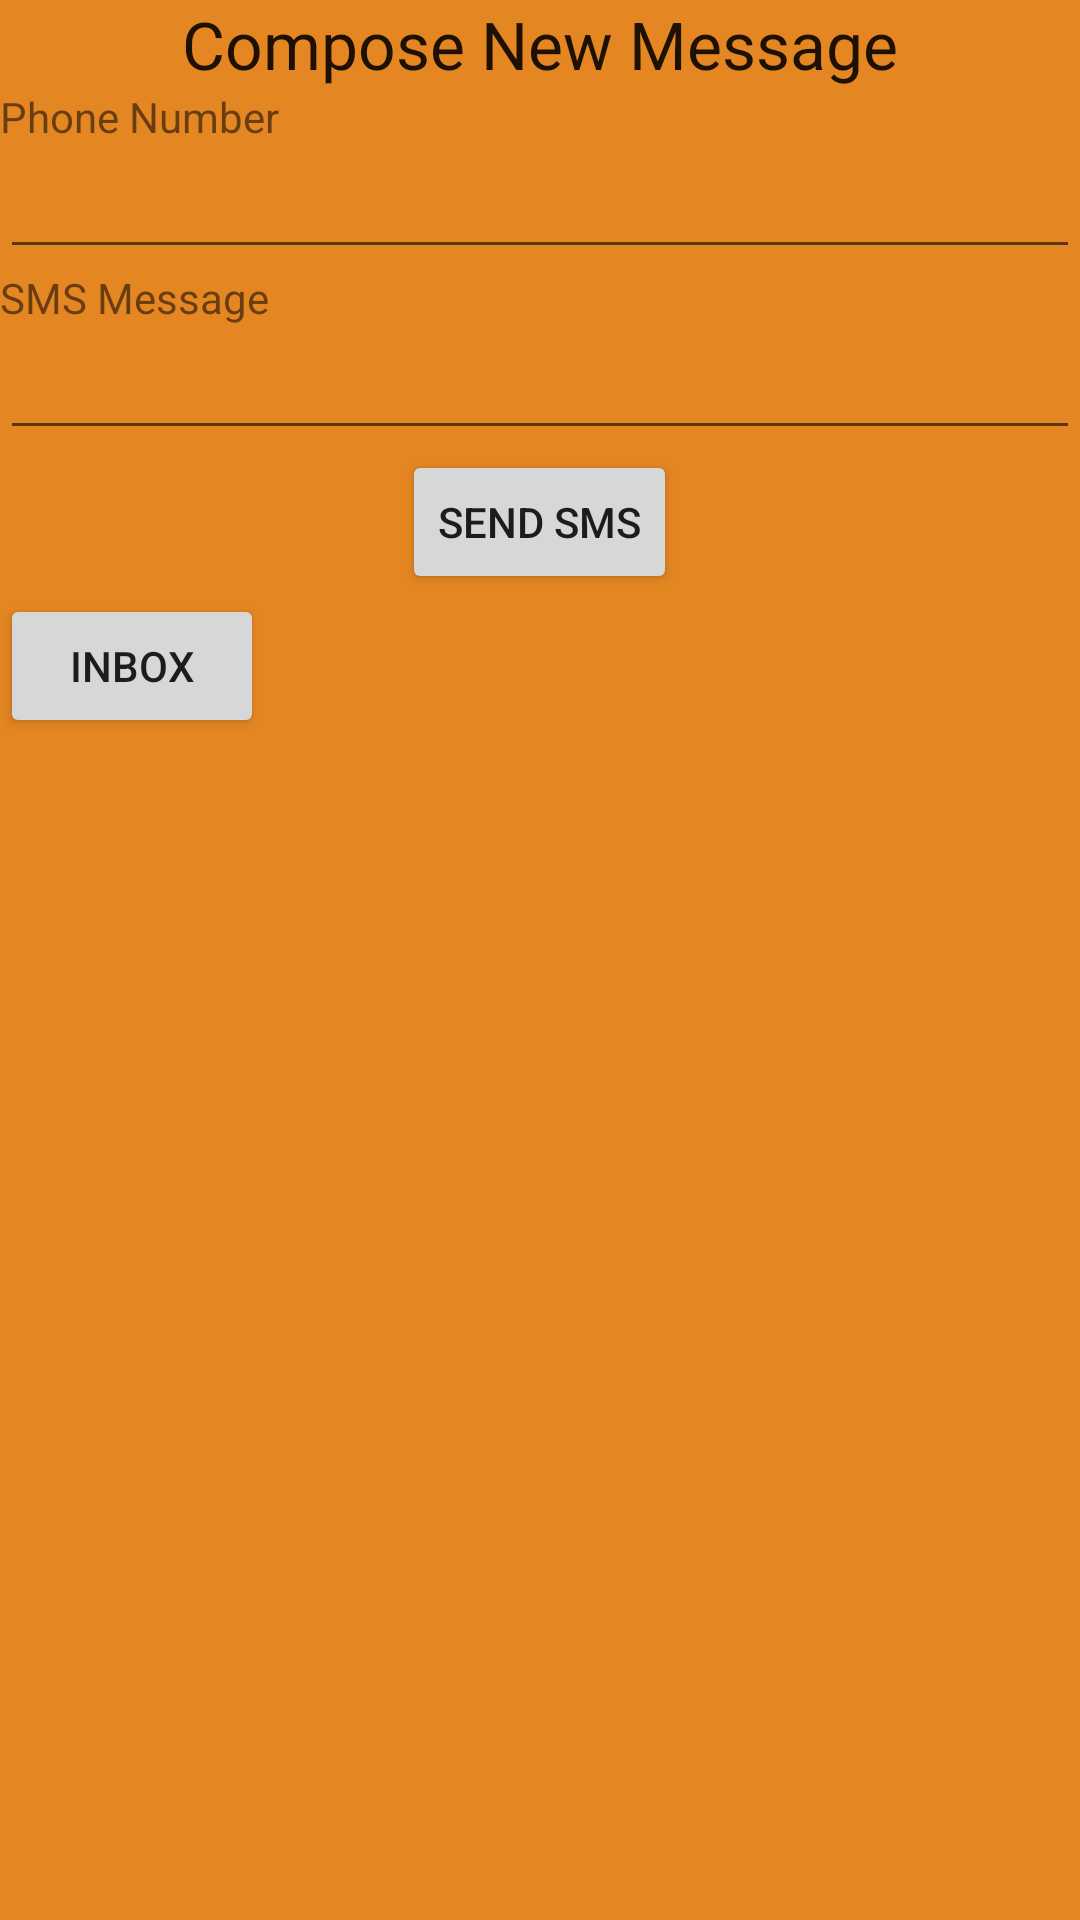

This screen was rendered from an Android layout file. Write that file and the resources it references.
<!-- AndroidManifest.xml: application theme AppTheme -->
<!-- res/layout/activity_send_sms.xml -->
<LinearLayout xmlns:android="http://schemas.android.com/apk/res/android"
    android:layout_width="fill_parent"
    android:layout_height="fill_parent"
    android:orientation="vertical"
    android:background="#e48622">

    <TextView
        android:layout_width="wrap_content"
        android:layout_height="wrap_content"
        android:textAppearance="?android:attr/textAppearanceLarge"
        android:text="Compose New Message"
        android:id="@+id/textView3"
        android:layout_gravity="center_horizontal" />

    <TextView
        android:id="@+id/textViewPhoneNo"
        android:layout_width="wrap_content"
        android:layout_height="wrap_content"
        android:text="Phone Number" />

    <EditText
        android:id="@+id/editTextPhoneNo"
        android:layout_width="fill_parent"
        android:layout_height="wrap_content"
        android:inputType="phone"/>

    <TextView
        android:id="@+id/textViewMessage"
        android:layout_width="wrap_content"
        android:layout_height="wrap_content"
        android:text="SMS Message" />

    <EditText
        android:id="@+id/editTextSMS"
        android:layout_width="fill_parent"
        android:layout_height="wrap_content"
        android:inputType="textMultiLine"/>

    <Button
        android:layout_width="wrap_content"
        android:layout_height="wrap_content"
        android:text="Send SMS"
        android:id="@+id/btnSendSMS"
        android:layout_gravity="center_horizontal" />

    <Button
        android:layout_width="wrap_content"
        android:layout_height="wrap_content"
        android:text="Inbox"
        android:id="@+id/btnInbox"
        android:onClick="goToInbox" />

</LinearLayout>
<!-- resources referenced by this layout -->
<resources>
  <style name="AppTheme" parent="Theme.AppCompat.Light.DarkActionBar">
          
          <item name="android:windowNoTitle">true</item>
          <item name="windowActionBar">false</item>
          <item name="colorPrimary">@color/colorPrimary</item>
          <item name="colorPrimaryDark">@color/colorPrimaryDark</item>
          <item name="colorAccent">@color/colorAccent</item>
      </style>
  <!-- not gathered from this repository: default colours our renderer supplied (Android Studio template values) -->
  <color name="colorPrimary">#FF6200EE</color>
  <color name="colorPrimaryDark">#FF3700B3</color>
  <color name="colorAccent">#FF03DAC5</color>
</resources>
